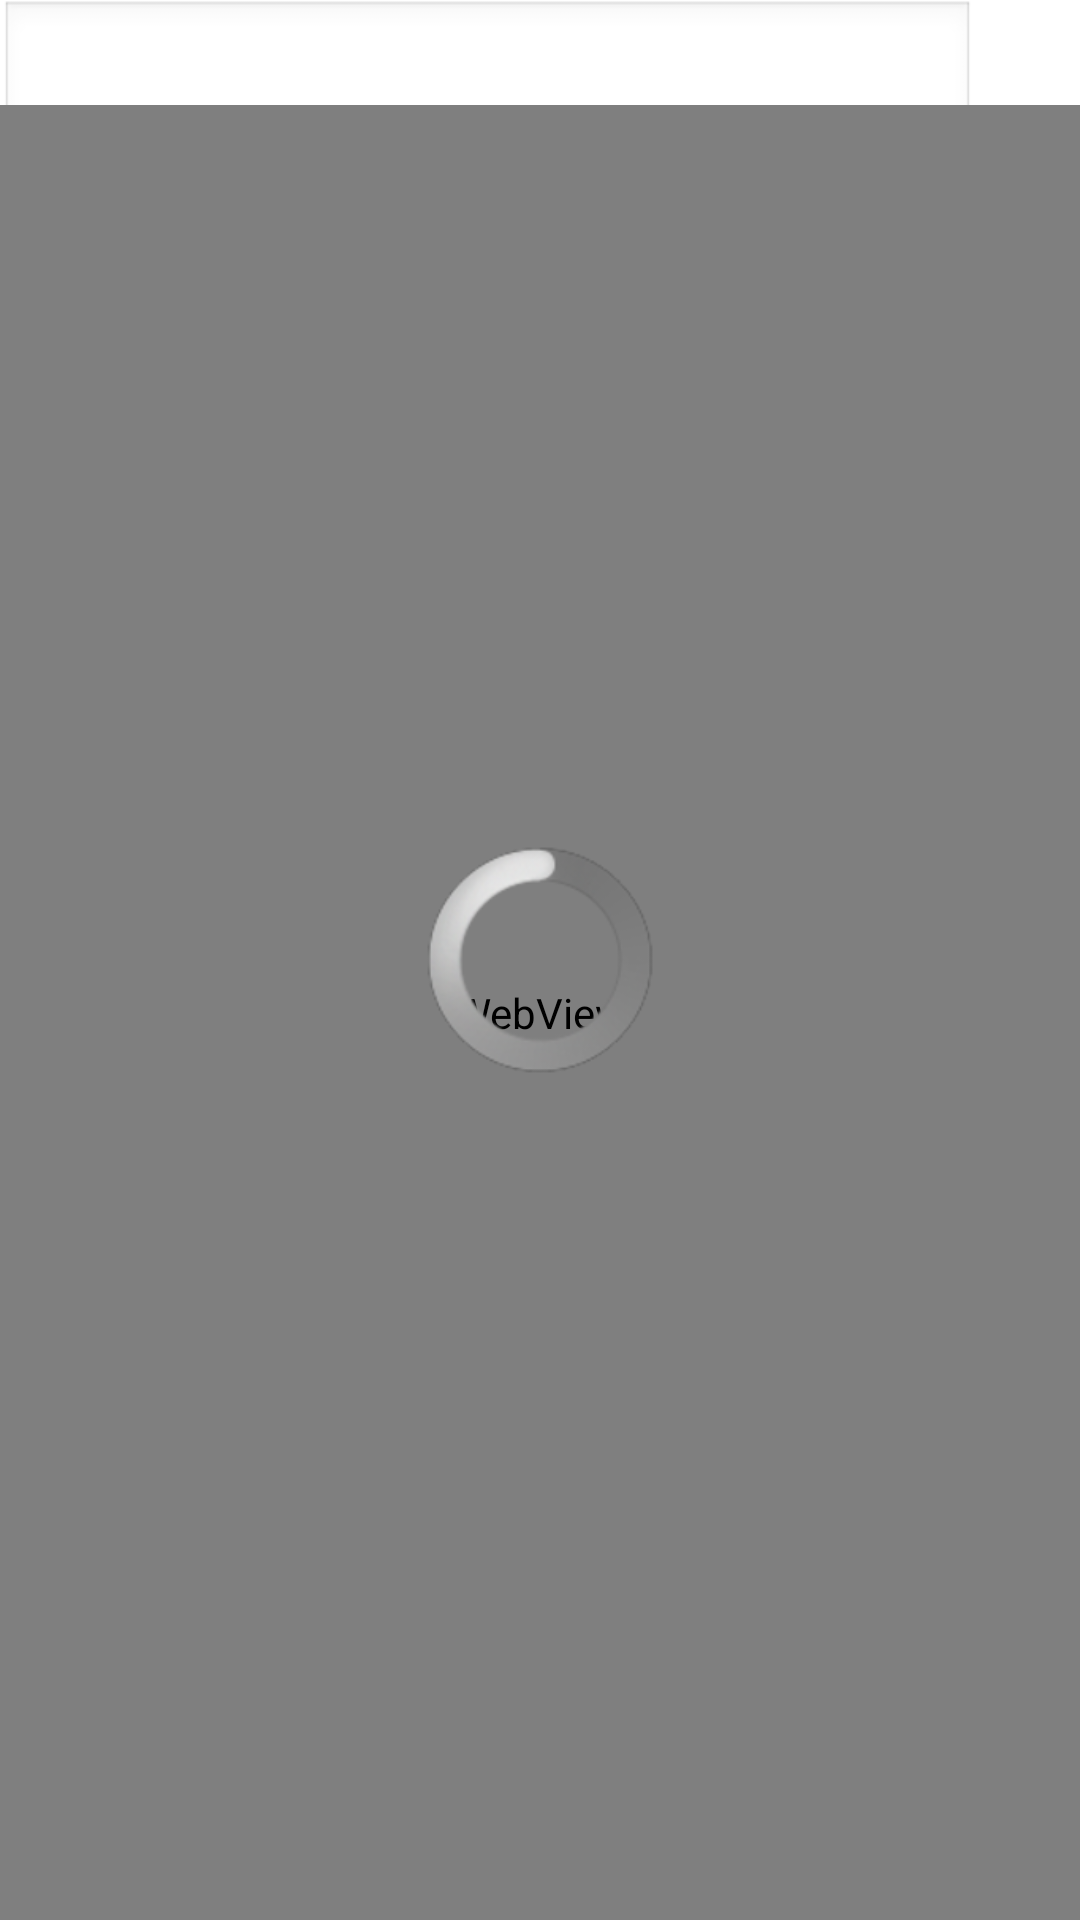

Reconstruct the res/layout file that produces this screen, plus the resources it refers to.
<!-- AndroidManifest.xml: application theme AppTheme -->
<!-- res/layout/activity_main.xml -->
<RelativeLayout xmlns:android="http://schemas.android.com/apk/res/android"
    xmlns:tools="http://schemas.android.com/tools"
    android:layout_width="match_parent"
    android:layout_height="match_parent" >

    <EditText
        android:id="@+id/url"
        android:layout_width="wrap_content"
        android:layout_height="wrap_content"
        android:layout_alignParentLeft="true"
        android:layout_alignParentTop="true"
        android:layout_toLeftOf="@+id/imageView"
        android:ems="10"
        android:inputType="textUri" />



    <WebView
        android:id="@+id/webView"
        android:layout_width="match_parent"
        android:layout_height="match_parent"
        android:layout_alignParentBottom="true"
        android:layout_alignParentLeft="true"
        android:layout_below="@+id/imageView" />

    <ImageView
        android:id="@+id/imageView"
        android:layout_width="35dp"
        android:layout_height="35dp"
        android:layout_alignParentRight="true"
        android:contentDescription="icon" />

    <ProgressBar
        android:id="@+id/progressBar"
        style="?android:attr/progressBarStyleLarge"
        android:layout_width="wrap_content"
        android:layout_height="wrap_content"
        android:layout_centerHorizontal="true"
        android:layout_centerVertical="true" />

</RelativeLayout>
<!-- resources referenced by this layout -->
<resources>
  <style name="AppTheme" parent="android:Theme.Light" />
</resources>
